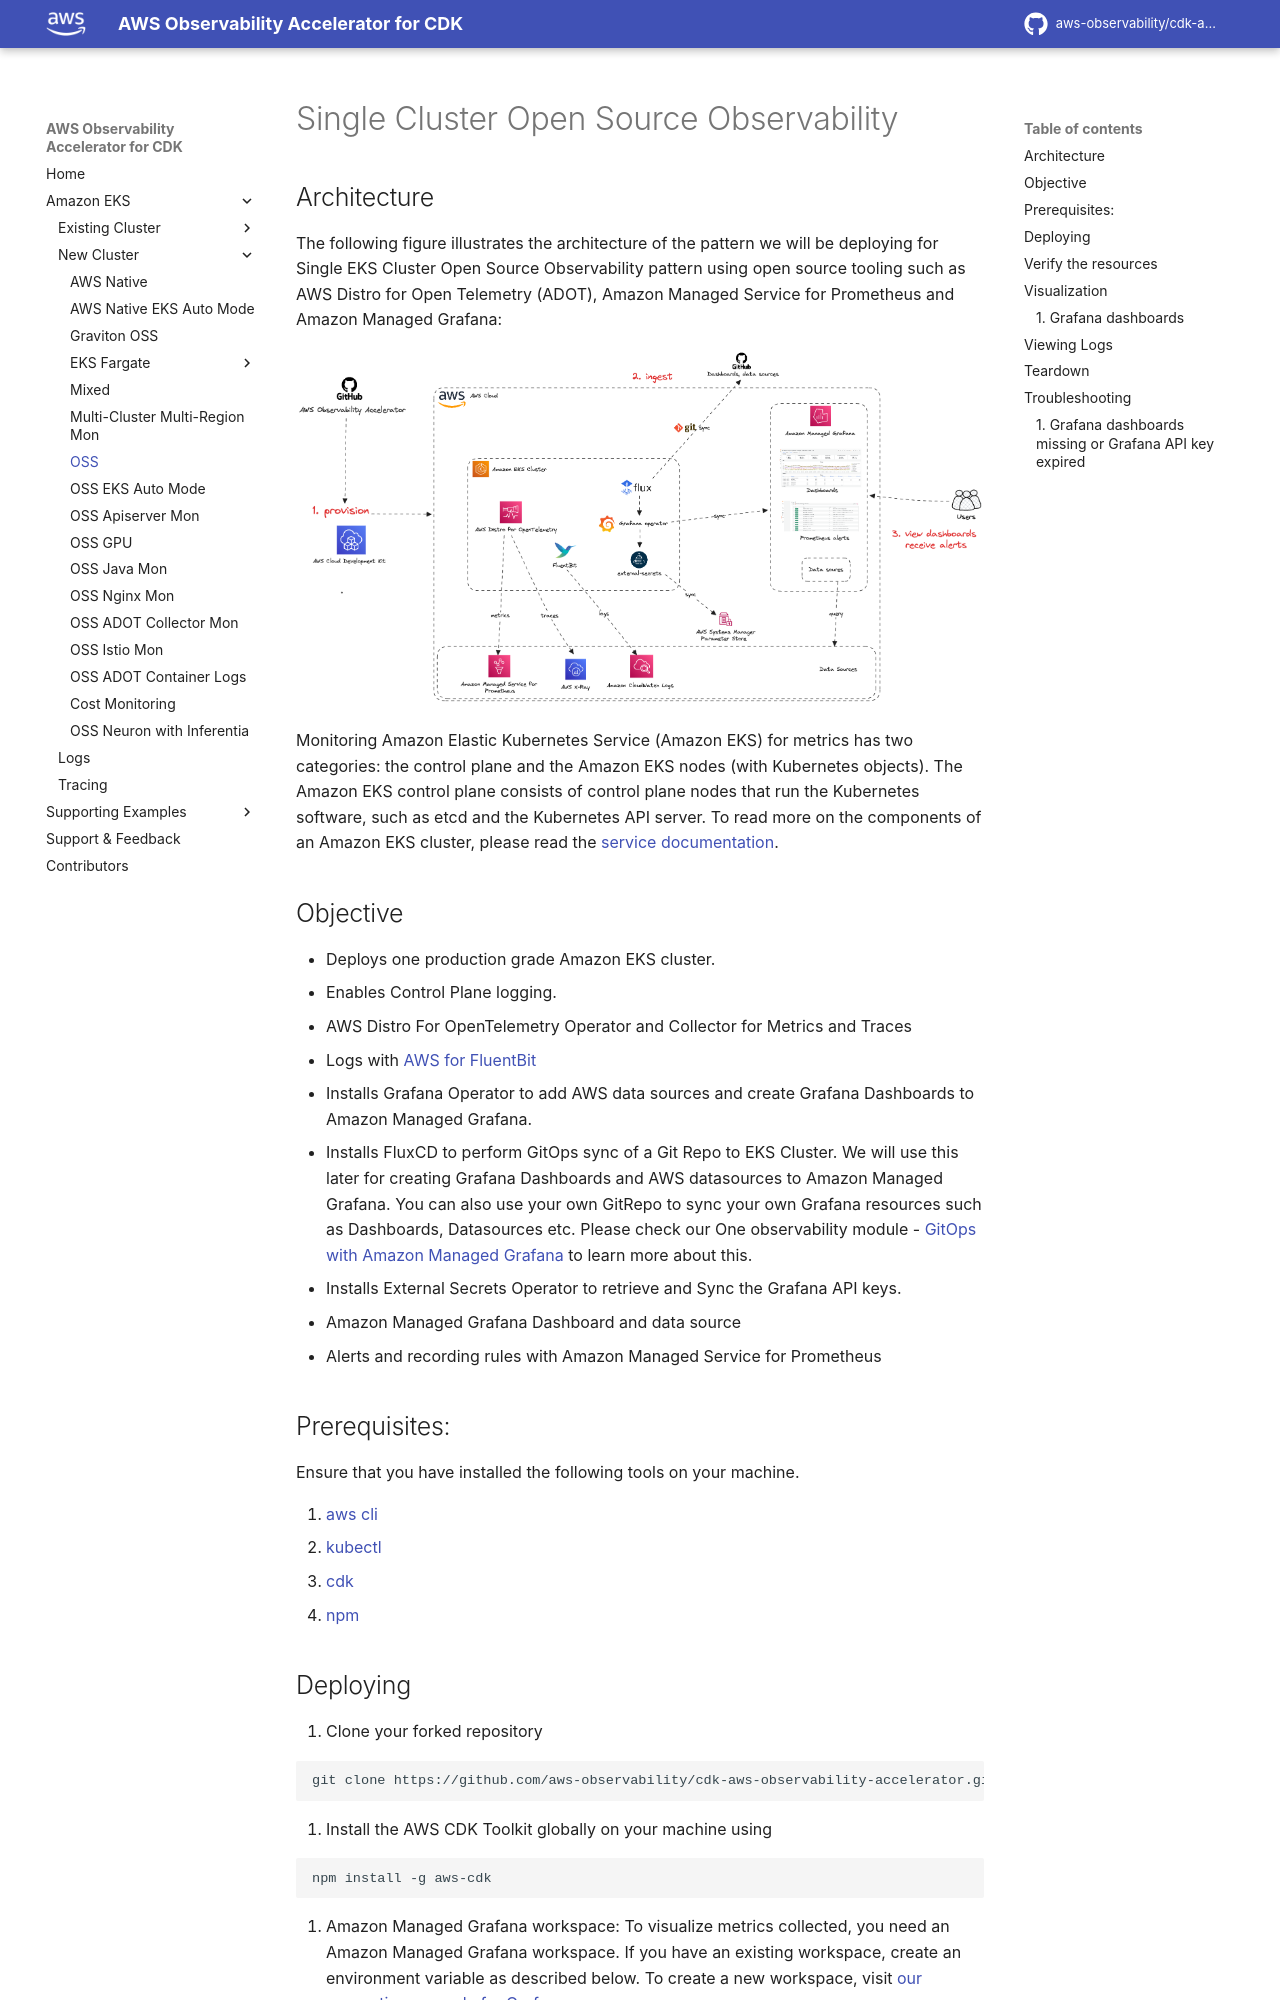

repository: aws-observability/cdk-aws-observability-accelerator · page: patterns/single-new-eks-observability-accelerators/single-new-eks-opensource-observability/index.html · generator: mkdocs

# Single Cluster Open Source Observability

## Architecture

The following figure illustrates the architecture of the pattern we will be deploying for Single EKS Cluster Open Source Observability pattern using open source tooling such as AWS Distro for Open Telemetry (ADOT), Amazon Managed Service for Prometheus and Amazon Managed Grafana:

![Architecture](../images/CDK_Architecture_diagram.png)

Monitoring Amazon Elastic Kubernetes Service (Amazon EKS) for metrics has two categories:
the control plane and the Amazon EKS nodes (with Kubernetes objects).
The Amazon EKS control plane consists of control plane nodes that run the Kubernetes software,
such as etcd and the Kubernetes API server. To read more on the components of an Amazon EKS cluster,
please read the [service documentation](https://docs.aws.amazon.com/eks/latest/userguide/clusters.html).

## Objective

- Deploys one production grade Amazon EKS cluster.
- Enables Control Plane logging.
- AWS Distro For OpenTelemetry Operator and Collector for Metrics and Traces
- Logs with [AWS for FluentBit](https://github.com/aws/aws-for-fluent-bit)
- Installs Grafana Operator to add AWS data sources and create Grafana Dashboards to Amazon Managed Grafana.
- Installs FluxCD to perform GitOps sync of a Git Repo to EKS Cluster. We will use this later for creating Grafana Dashboards and AWS datasources to Amazon Managed Grafana. You can also use your own GitRepo  to sync your own Grafana resources such as Dashboards, Datasources etc. Please check our One observability module - [GitOps with Amazon Managed Grafana](https://catalog.workshops.aws/observability/en-US/aws-managed-oss/gitops-with-amg) to learn more about this.
- Installs External Secrets Operator to retrieve and Sync the Grafana API keys.
- Amazon Managed Grafana Dashboard and data source
- Alerts and recording rules with Amazon Managed Service for Prometheus

## Prerequisites:

Ensure that you have installed the following tools on your machine.

1. [aws cli](https://docs.aws.amazon.com/cli/latest/userguide/install-cliv2.html)
2. [kubectl](https://Kubernetes.io/docs/tasks/tools/)
3. [cdk](https://docs.aws.amazon.com/cdk/v2/guide/getting_started.html#getting_started_install)
4. [npm](https://docs.npmjs.com/cli/v8/commands/npm-install)
